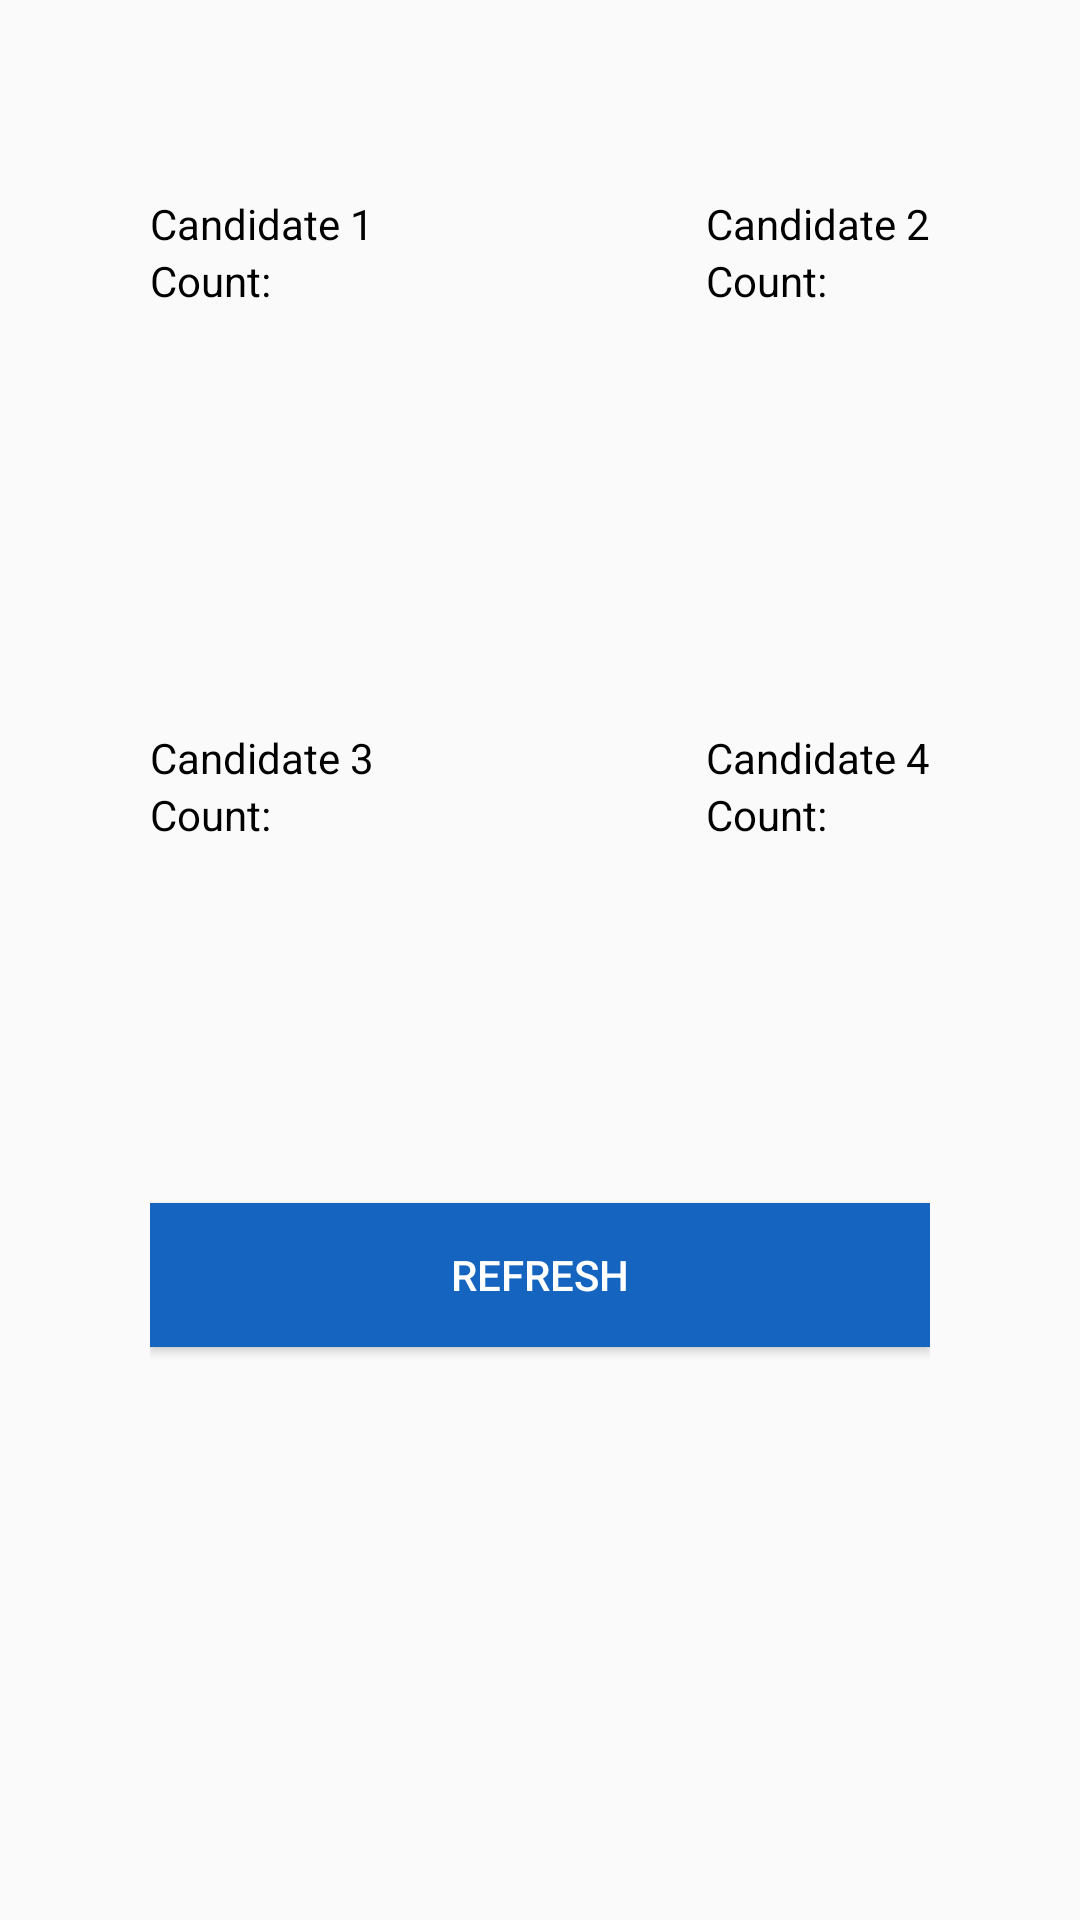

The Android layout XML behind this screen, and the referenced resources:
<!-- AndroidManifest.xml: application theme AppTheme -->
<!-- res/layout/fragment_fragment_quick_count.xml -->
<FrameLayout xmlns:android="http://schemas.android.com/apk/res/android"
    xmlns:tools="http://schemas.android.com/tools"
    android:layout_width="match_parent"
    android:layout_height="match_parent"
    tools:context="com.example.project.evote.FragmentQuickCount">

    
    <RelativeLayout
        android:layout_width="match_parent"
        android:layout_height="match_parent"
        android:padding="50dp">

        <RelativeLayout
            android:id="@+id/quick_count_group_1"
            android:layout_width="match_parent"
            android:layout_height="128dp"
            android:layout_marginTop="15dp">

            <LinearLayout
                android:id="@+id/quick_count_candidate_1"
                android:layout_width="wrap_content"
                android:layout_height="wrap_content"
                android:orientation="vertical"
                android:layout_alignParentLeft="true">

                <ImageView
                    android:layout_width="match_parent"
                    android:layout_height="match_parent"
                    android:src="@drawable/candidates"
                    android:layout_weight="1" />

                <TextView
                    android:layout_width="wrap_content"
                    android:layout_height="wrap_content"
                    android:text="Candidate 1"
                    android:textColor="@color/black"/>

                <TextView
                    android:id="@+id/quick_count_candidate_1_count"
                    android:layout_width="wrap_content"
                    android:layout_height="wrap_content"
                    android:text="Count: "
                    android:textColor="@color/black" />
            </LinearLayout>

            <LinearLayout
                android:id="@+id/quick_count_candidate_2"
                android:layout_width="wrap_content"
                android:layout_height="wrap_content"
                android:orientation="vertical"
                android:layout_alignParentRight="true">

                <ImageView
                    android:layout_width="match_parent"
                    android:layout_height="match_parent"
                    android:src="@drawable/candidates"
                    android:layout_weight="1" />

                <TextView
                    android:layout_width="wrap_content"
                    android:layout_height="wrap_content"
                    android:text="Candidate 2"
                    android:textColor="@color/black" />

                <TextView
                    android:id="@+id/quick_count_candidate_2_count"
                    android:layout_width="wrap_content"
                    android:layout_height="wrap_content"
                    android:text="Count: "
                    android:textColor="@color/black"/>
            </LinearLayout>
        </RelativeLayout>


        <RelativeLayout
            android:id="@+id/quick_count_group_2"
            android:layout_width="match_parent"
            android:layout_height="128dp"
            android:layout_marginTop="50dp"
            android:layout_below="@id/quick_count_group_1">

            <LinearLayout
                android:id="@+id/quick_count_candidate_3"
                android:layout_width="wrap_content"
                android:layout_height="wrap_content"
                android:orientation="vertical"
                android:layout_alignParentLeft="true">

                <ImageView
                    android:layout_width="match_parent"
                    android:layout_height="match_parent"
                    android:src="@drawable/candidates"
                    android:layout_weight="1" />

                <TextView
                    android:layout_width="wrap_content"
                    android:layout_height="wrap_content"
                    android:text="Candidate 3"
                    android:textColor="@color/black"/>

                <TextView
                    android:id="@+id/quick_count_candidate_3_count"
                    android:layout_width="wrap_content"
                    android:layout_height="wrap_content"
                    android:text="Count: "
                    android:textColor="@color/black"/>
            </LinearLayout>

            <LinearLayout
                android:id="@+id/quick_count_candidate_4"
                android:layout_width="wrap_content"
                android:layout_height="wrap_content"
                android:orientation="vertical"
                android:layout_alignParentRight="true">

                <ImageView
                    android:layout_width="match_parent"
                    android:layout_height="match_parent"
                    android:src="@drawable/candidates"
                    android:layout_weight="1" />

                <TextView
                    android:layout_width="wrap_content"
                    android:layout_height="wrap_content"
                    android:text="Candidate 4"
                    android:textColor="@color/black"/>

                <TextView
                    android:id="@+id/quick_count_candidate_4_count"
                    android:layout_width="wrap_content"
                    android:layout_height="wrap_content"
                    android:text="Count: "
                    android:textColor="@color/black"/>
            </LinearLayout>
        </RelativeLayout>

        <Button
            android:id="@+id/quick_count_refresh"
            android:layout_width="match_parent"
            android:layout_height="wrap_content"
            android:layout_below="@id/quick_count_group_2"
            android:layout_marginTop="30dp"
            android:background="@color/mainColor"
            android:text="Refresh"
            android:textColor="@color/white"/>

    </RelativeLayout>

</FrameLayout>
<!-- resources referenced by this layout -->
<resources>
  <color name="black">#000000</color>
  <color name="mainColor">#1565C0</color>
  <color name="white">#FFFFFF</color>
  <style name="AppTheme" parent="Theme.AppCompat.Light.DarkActionBar">
          
          <item name="colorPrimary">@color/colorPrimary</item>
          <item name="colorPrimaryDark">@color/colorPrimaryDark</item>
          <item name="colorAccent">@color/colorAccent</item>
      </style>
  <color name="colorPrimary">#3F51B5</color>
  <color name="colorPrimaryDark">#303F9F</color>
  <color name="colorAccent">#FF4081</color>
</resources>
